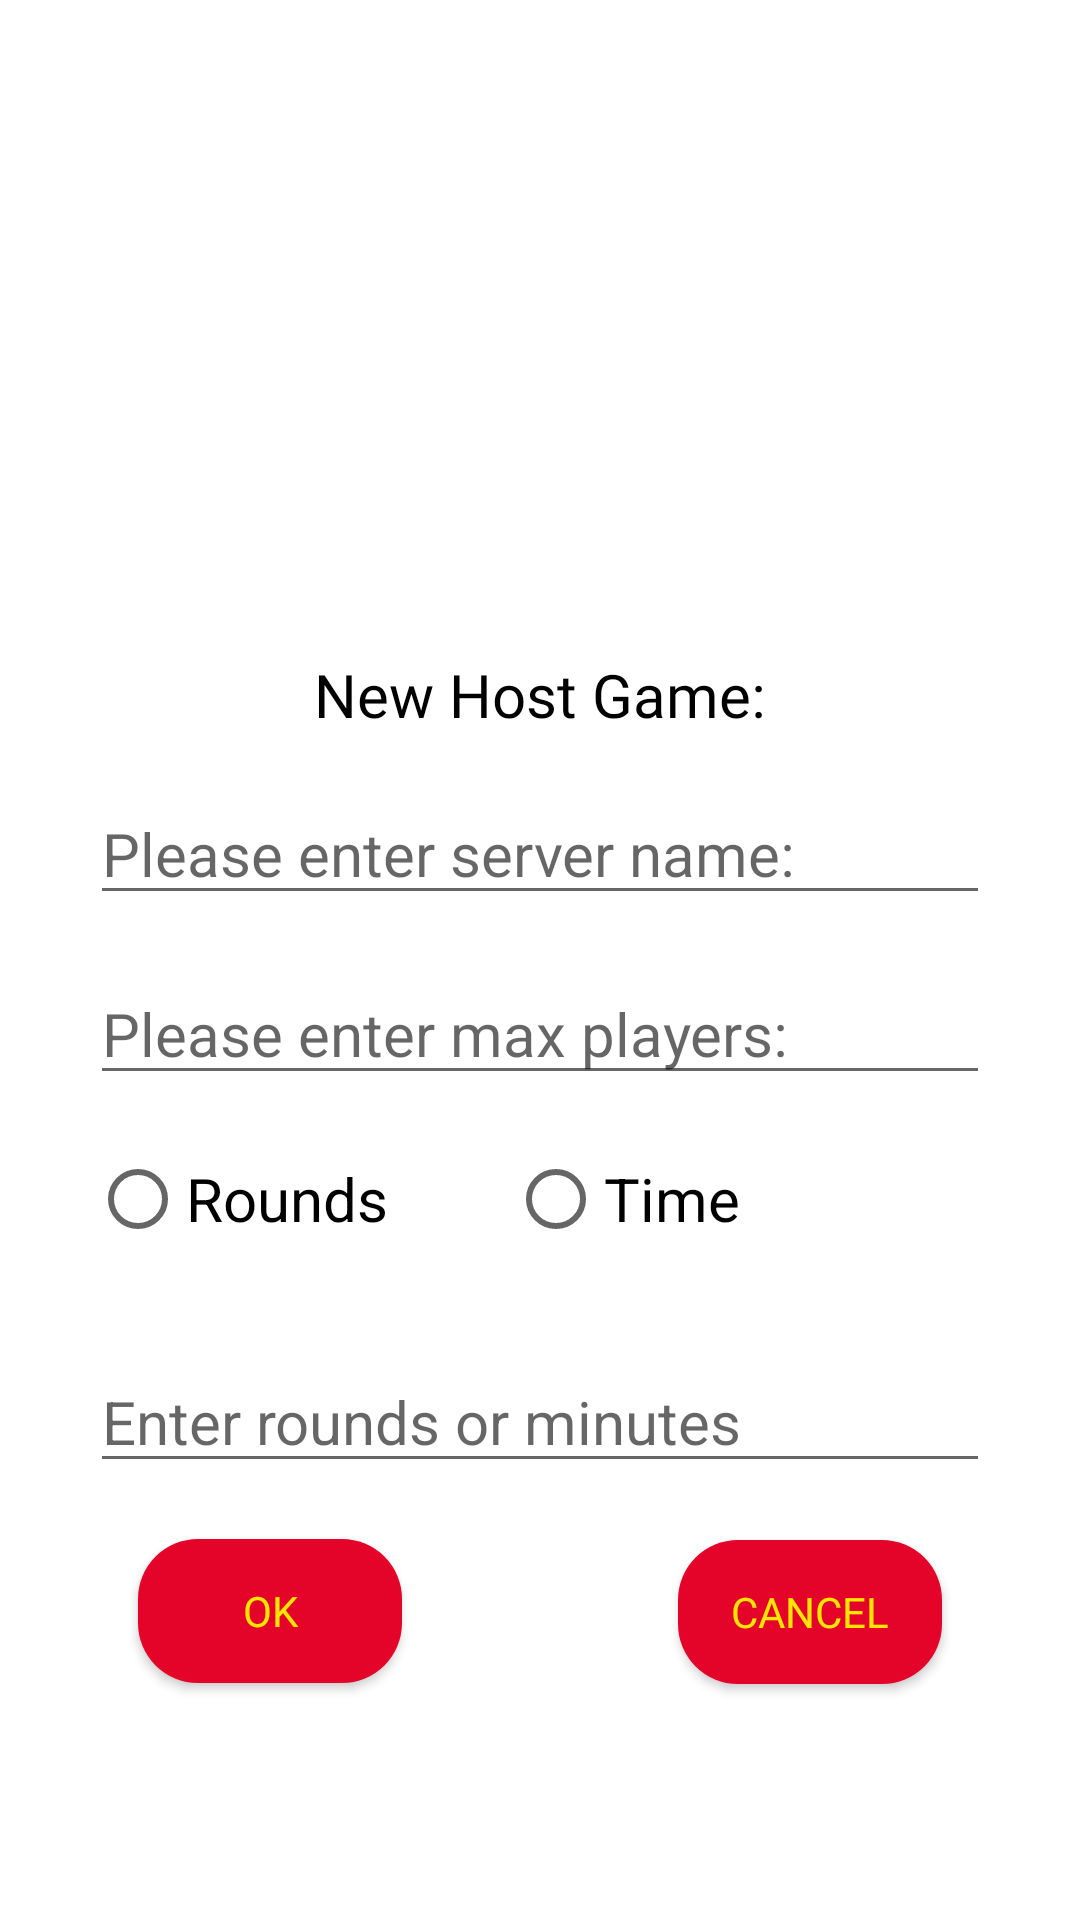

Produce the Android XML layout that renders to this screen, including the resource entries it uses.
<!-- AndroidManifest.xml: application theme Theme.Deltadkt -->
<!-- res/layout/server_name_pop_up_window.xml -->
<?xml version="1.0" encoding="utf-8"?>
<androidx.constraintlayout.widget.ConstraintLayout
    xmlns:android="http://schemas.android.com/apk/res/android"
    xmlns:app="http://schemas.android.com/apk/res-auto"
        xmlns:tools="http://schemas.android.com/tools"
        android:layout_width="300dp"
    android:layout_height="wrap_content"
    android:id = "@+id/popUpConstraintLayout">

    <androidx.constraintlayout.widget.ConstraintLayout
        android:id="@+id/layoutPopUp"
        android:layout_width="300dp"
        android:layout_height="450dp"
        android:background="@drawable/pop_up_background"
        app:layout_constraintStart_toStartOf="parent"
        app:layout_constraintEnd_toEndOf="parent"
        app:layout_constraintBottom_toBottomOf="parent">

        <TextView
            android:id="@+id/popUpTitle"
            android:layout_width="match_parent"
            android:layout_height="wrap_content"
            android:text="@string/HostGame"
            android:textColor="@color/blackSpecial"
            android:textSize="20sp"
            android:paddingTop="28dp"
            android:gravity="center_horizontal"
            android:fontFamily="@font/bangers"
            app:layout_constraintTop_toTopOf="@id/layoutPopUp"/>


        <EditText
            android:id="@+id/popUpEditText"
            android:layout_width="match_parent"
            android:layout_height="wrap_content"
            android:layout_marginTop="16dp"
            android:autofillHints="name"
            android:hint="@string/EnterServerName"
            android:inputType="text"
            android:textSize="20sp"
            app:layout_constraintBottom_toTopOf="@id/maxPLayersEdTxt"
            app:layout_constraintTop_toBottomOf="@id/popUpTitle"
            app:layout_constraintVertical_bias="0.0"
            tools:layout_editor_absoluteX="-16dp" />

        <EditText
            android:id="@+id/maxPLayersEdTxt"
            android:layout_width="match_parent"
            android:layout_height="wrap_content"
            android:layout_marginTop="16dp"
            android:hint="@string/EnterMaxPlayers"
            android:inputType="number"
            android:textSize="20sp"
            android:autofillHints="Max Players"
            app:layout_constraintBottom_toTopOf="@id/okButton"
            app:layout_constraintTop_toBottomOf="@id/popUpEditText"
            app:layout_constraintVertical_bias="0.081"
            tools:layout_editor_absoluteX="0dp" />


        <RadioGroup
            android:id="@+id/buttonGroup"
            android:layout_width="match_parent"
            android:layout_height="wrap_content"
            android:orientation="horizontal"
            app:layout_constraintBottom_toTopOf="@id/roundAndTimeEdtxt"
            app:layout_constraintTop_toBottomOf="@id/maxPLayersEdTxt"
            app:layout_constraintVertical_bias="0.198"
            tools:layout_editor_absoluteX="0dp">

            <RadioButton
                android:id="@+id/roundsButton"
                android:layout_width="wrap_content"
                android:layout_height="wrap_content"
                android:text="@string/Rounds"
                android:textSize="20sp" />

            <RadioButton
                android:id="@+id/timeButton"
                android:layout_width="wrap_content"
                android:layout_height="wrap_content"
                android:text="@string/Time"
                android:layout_marginStart="40dp"
                android:textSize="20sp" />
        </RadioGroup>

        <EditText
            android:id="@+id/roundAndTimeEdtxt"
            android:layout_width="match_parent"
            android:layout_height="wrap_content"
            android:layout_marginTop="16dp"
            android:hint="@string/enterRoundsOrTime"
            android:inputType="number"
            android:textSize="20sp"
            android:autofillHints="Round and Time"
            app:layout_constraintBottom_toTopOf="@id/okButton"
            app:layout_constraintTop_toBottomOf="@id/buttonGroup"
            app:layout_constraintVertical_bias="0.0"
            tools:layout_editor_absoluteX="-16dp" />

        <Button
            android:id="@+id/okButton"
            android:layout_width="wrap_content"
            android:layout_height="wrap_content"
            android:layout_marginTop="148dp"
            android:fontFamily="@font/bangers"
            android:text="@string/OK"
                android:background="@drawable/host_btn_background"
            android:textColor="@color/dkt_yellow"
            android:textSize="14sp"
            app:cornerRadius="12dp"
            app:layout_constraintEnd_toEndOf="parent"
            app:layout_constraintHorizontal_bias="0.075"
            app:layout_constraintStart_toStartOf="parent"
            app:layout_constraintTop_toBottomOf="@id/maxPLayersEdTxt" />

        <Button
                android:id="@+id/cancelButton"
                android:layout_width="wrap_content"
                android:layout_height="wrap_content"
                android:layout_marginTop="19dp"
                android:background="@drawable/host_btn_background"
                android:fontFamily="@font/bangers"
                android:text="@string/Cancel"
                android:textColor="@color/dkt_yellow"
                android:textSize="14sp"
                app:cornerRadius="12dp"
                app:layout_constraintEnd_toEndOf="parent"
                app:layout_constraintHorizontal_bias="0.924"
                app:layout_constraintStart_toStartOf="parent"
                app:layout_constraintTop_toBottomOf="@id/roundAndTimeEdtxt" />




    </androidx.constraintlayout.widget.ConstraintLayout>

    <ImageView
        android:contentDescription="@string/DktLogoDescription"
        android:id="@+id/dktLogo"
        android:layout_width="50dp"
        android:layout_height="50dp"
        android:src="@drawable/dkt_logo_2"
        android:layout_marginEnd="40dp"
        android:layout_marginStart="40dp"
        app:layout_constraintStart_toStartOf="parent"
        app:layout_constraintEnd_toEndOf="parent"
        app:layout_constraintTop_toTopOf="@id/layoutPopUp"
        app:layout_constraintBottom_toTopOf="@id/layoutPopUp"/>



</androidx.constraintlayout.widget.ConstraintLayout>
<!-- resources referenced by this layout -->
<resources>
  <color name="blackSpecial">#000000</color>
  <color name="dkt_yellow">#FFE500</color>
  <!-- drawable host_btn_background (drawable) -->
  <?xml version="1.0" encoding="utf-8"?>
  <shape xmlns:android="http://schemas.android.com/apk/res/android">
      <corners android:radius="20dp"/>
      <solid android:color="@color/dkt_red"/>
  </shape>
  <!-- drawable pop_up_background (drawable) -->
  <?xml version="1.0" encoding="utf-8"?>
  <shape xmlns:android="http://schemas.android.com/apk/res/android">
      <corners android:radius="20dp"/>
      <solid android:color="@color/whiteSpecial"/>
  </shape>
  <string name="Cancel">Cancel</string>
  <string name="DktLogoDescription">DKTLogo</string>
  <string name="EnterMaxPlayers">Please enter max players:</string>
  <string name="EnterServerName">Please enter server name:</string>
  <string name="HostGame">New Host Game:</string>
  <string name="OK">OK</string>
  <string name="Rounds">Rounds</string>
  <string name="Time">Time</string>
  <string name="enterRoundsOrTime">Enter rounds or minutes</string>
  <style name="Theme.Deltadkt" parent="Theme.AppCompat.DayNight.NoActionBar">
          
          <item name="colorPrimary">@color/purple_500</item>
          <item name="colorPrimaryVariant">@color/purple_700</item>
          <item name="colorOnPrimary">@color/white</item>
          
          <item name="colorSecondary">@color/teal_200</item>
          <item name="colorSecondaryVariant">@color/teal_700</item>
          <item name="colorOnSecondary">@color/black</item>
          
          <item name="android:statusBarColor">?attr/colorPrimaryVariant</item>
          
          <item name="android:colorBackground">@color/white</item>
      </style>
  <color name="dkt_red">#E40429</color>
  <color name="whiteSpecial">#FFFFFF</color>
  <color name="purple_500">#FF6200EE</color>
  <color name="purple_700">#FF3700B3</color>
  <color name="white">#FFFFFFFF</color>
  <color name="teal_200">#FF03DAC5</color>
  <color name="teal_700">#FF018786</color>
  <color name="black">#FF000000</color>
</resources>
